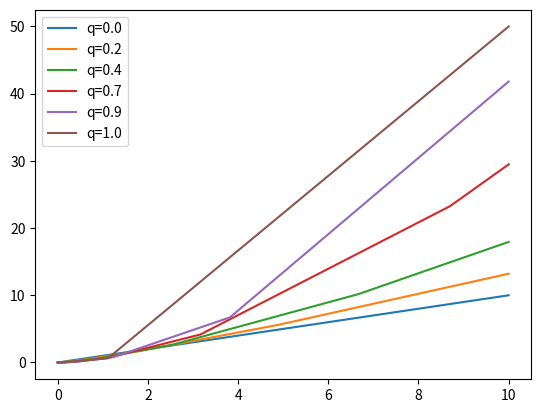

The matplotlib source for this figure:
import numpy as np 
import matplotlib.pyplot as plt
from scipy.integrate import solve_ivp
q = [0., 0.2, 0.4, 0.7, 0.9, 1.]
plt.figure()
def f(u,t,q):
    return u**q
soluciones=np.zeros(len(q))
for i in range(len(q)):
    int(i)
    def f(u,t):
        return u**q[i]
    solucion= solve_ivp(f, (0,10),y0=[0]  )
    plt.plot(solucion.t,solucion.y[0], label="q="+str(q[i]))
    plt.legend()